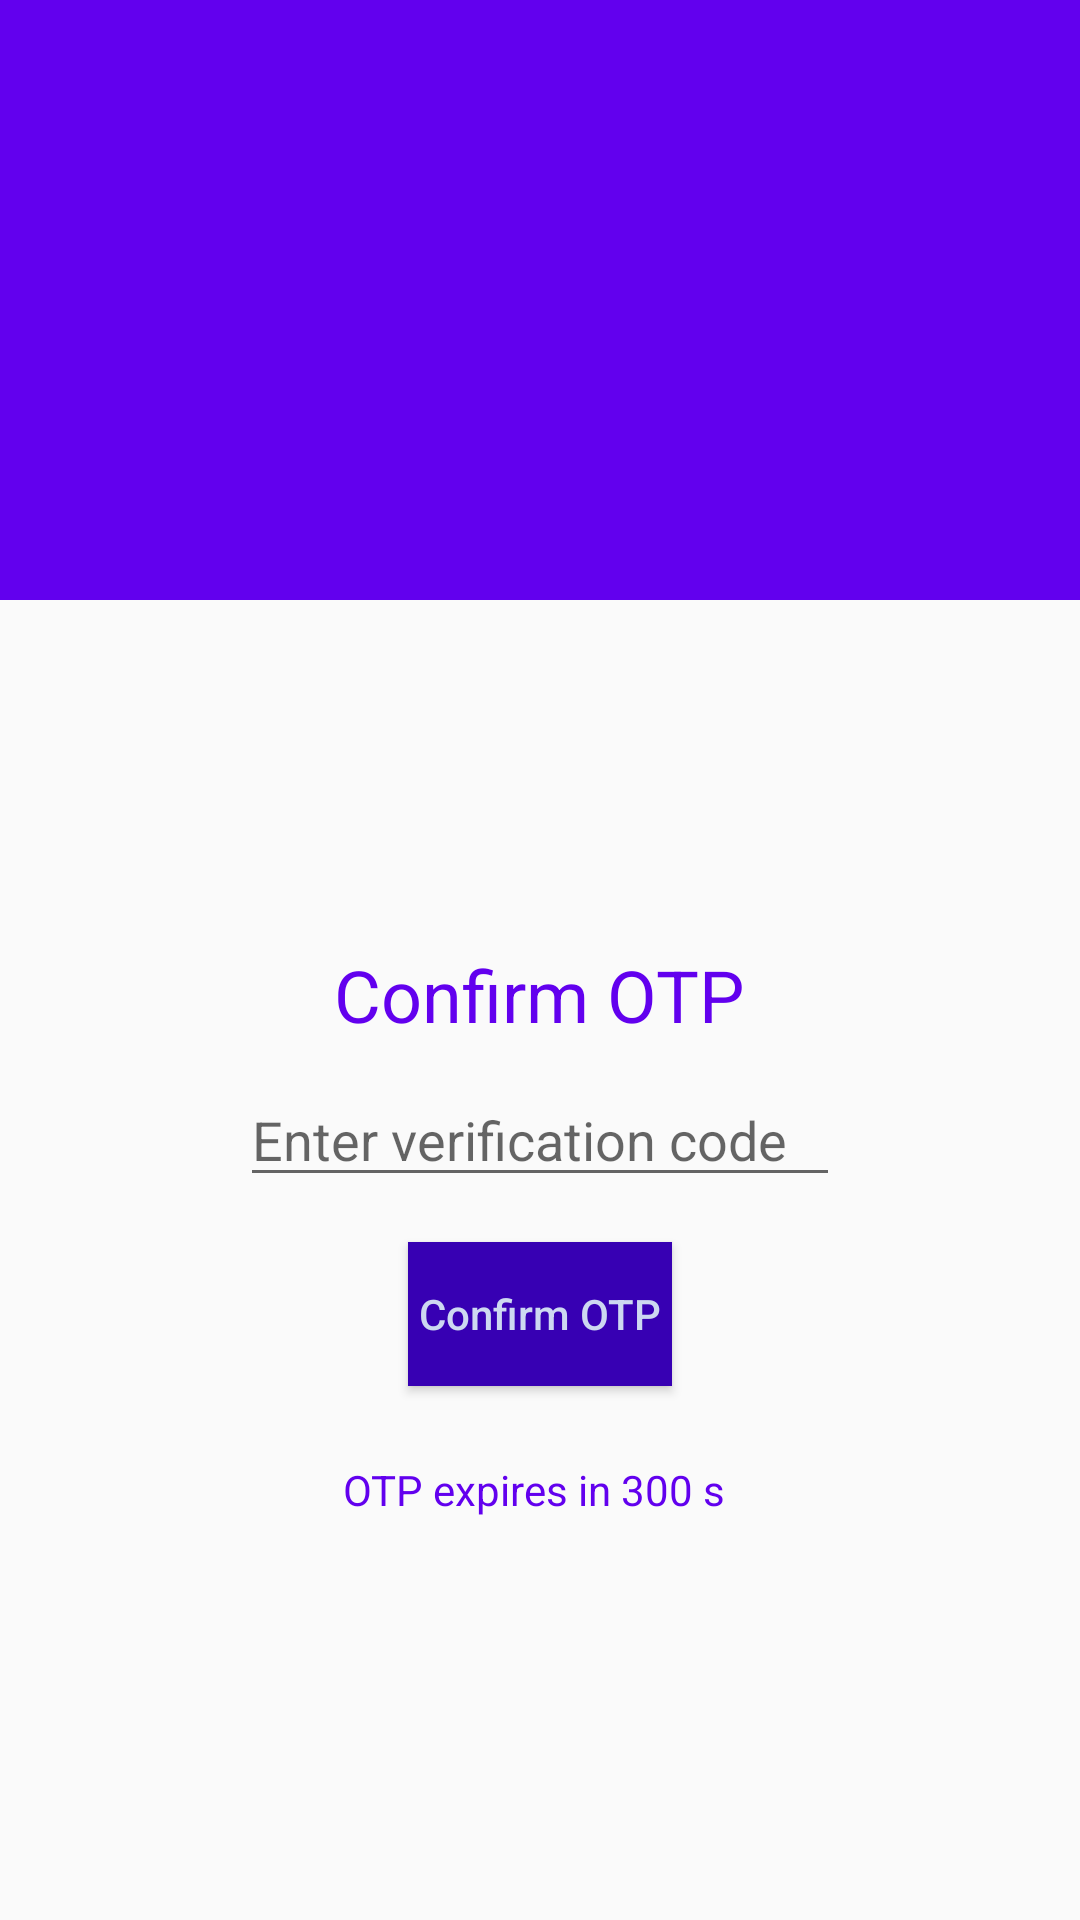

The Android layout XML behind this screen, and the referenced resources:
<!-- AndroidManifest.xml: application theme AppTheme -->
<!-- res/layout/activity_o_t_p_verification.xml -->
<?xml version="1.0" encoding="utf-8"?>
<RelativeLayout xmlns:android="http://schemas.android.com/apk/res/android"
    xmlns:app="http://schemas.android.com/apk/res-auto"
    xmlns:tools="http://schemas.android.com/tools"
    android:layout_width="match_parent"
    android:layout_height="match_parent"
    tools:context=".OTPVerification">

    <RelativeLayout
        android:id="@+id/relativeLayout"
        android:layout_width="match_parent"
        android:layout_height="200dp"
        android:background="@color/colorPrimary"
        android:orientation="horizontal">
        

    </RelativeLayout>

    <ImageView
        android:id="@+id/imageView"
        android:layout_width="match_parent"
        android:layout_height="120dp"
        android:layout_below="@id/relativeLayout"
        android:layout_marginTop="-50dp"
        android:background="@drawable/waves" />

    <RelativeLayout
        android:id="@+id/container"
        android:layout_width="match_parent"
        android:layout_height="match_parent"
        android:layout_below="@id/imageView"
        android:orientation="vertical"
        android:padding="20dp">

        <TextView
            android:id="@+id/textView"
            android:layout_width="wrap_content"
            android:layout_height="wrap_content"
            android:layout_centerHorizontal="true"
            android:layout_marginTop="25dp"
            android:text="Confirm OTP"
            android:textAppearance="@style/Base.TextAppearance.AppCompat.Headline"
            android:textColor="@color/colorPrimary" />

        <EditText
            android:id="@+id/edtTextCode"
            android:layout_width="200dp"
            android:layout_height="wrap_content"
            android:layout_below="@id/textView"
            android:layout_centerHorizontal="true"
            android:layout_marginTop="10dp"
            android:digits="0123456789"
            android:drawablePadding="10dp"
            android:hint="Enter verification code"
            android:inputType="text"
            android:maxLength="10" />

        <Button
            android:id="@+id/btnTextCode"
            android:layout_width="wrap_content"
            android:layout_height="wrap_content"
            android:layout_below="@id/edtTextCode"
            android:layout_centerHorizontal="true"
            android:layout_marginTop="15dp"
            android:background="@color/colorPrimaryDark"
            android:text="Confirm OTP"
            android:textAllCaps="false"
            android:textColor="#cdd8f1" />

        <TextView
            android:id="@+id/txtOTPExpiresTime"
            android:layout_width="wrap_content"
            android:layout_height="wrap_content"
            android:layout_centerHorizontal="true"
            android:layout_marginTop="25dp"
            android:layout_below="@id/btnTextCode"
            android:text="OTP expires in 300 s "
            android:textColor="@color/colorPrimary" />

    </RelativeLayout>

</RelativeLayout>
<!-- resources referenced by this layout -->
<resources>
  <style name="AppTheme" parent="Theme.AppCompat.Light.DarkActionBar">
          
          <item name="colorPrimary">@color/colorPrimary</item>
          <item name="colorPrimaryDark">@color/colorPrimaryDark</item>
          <item name="colorAccent">@color/colorAccent</item>
          <item name="windowActionBar">false</item>
          <item name="windowNoTitle">true</item>
      </style>
  <!-- not gathered from this repository: default colours our renderer supplied (Android Studio template values) -->
  <color name="colorPrimary">#FF6200EE</color>
  <color name="colorPrimaryDark">#FF3700B3</color>
  <color name="colorAccent">#FF03DAC5</color>
</resources>
